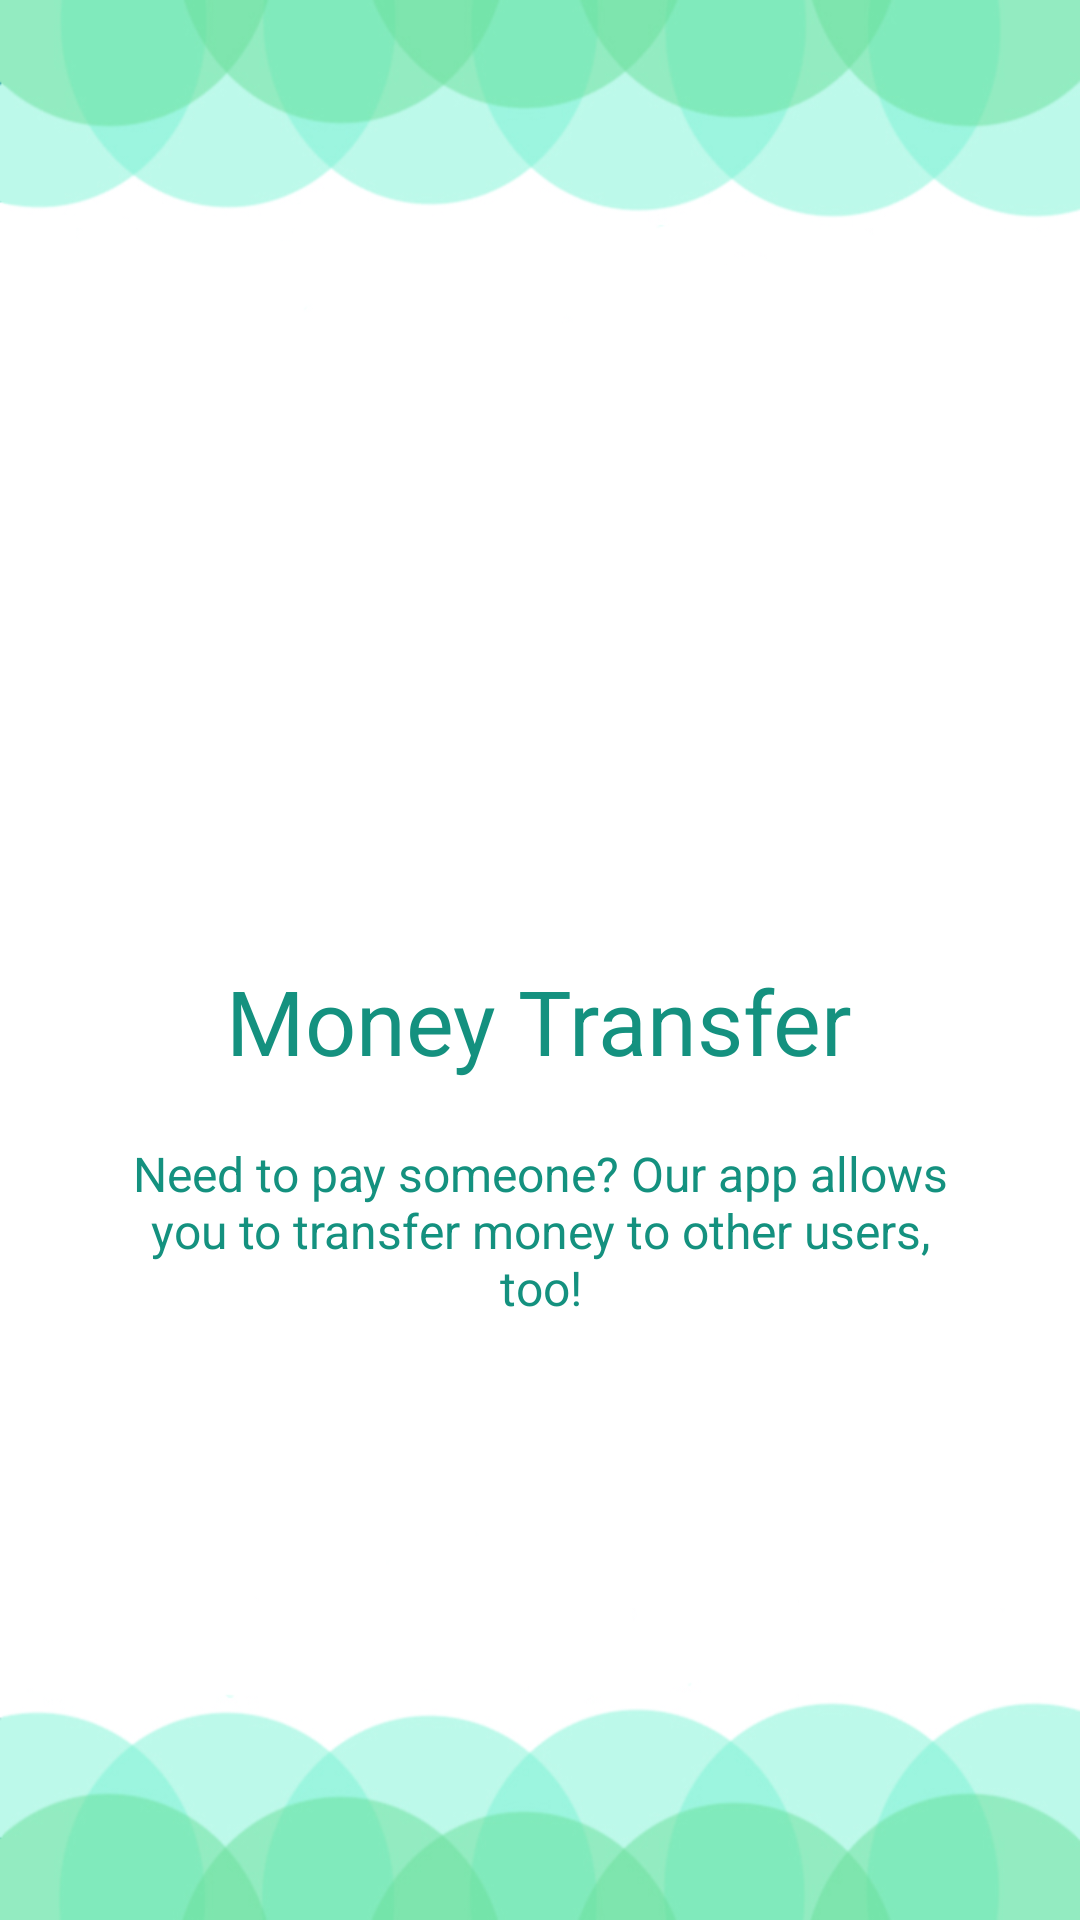

This screen was rendered from an Android layout file. Write that file and the resources it references.
<!-- AndroidManifest.xml: application theme AppTheme -->
<!-- res/layout/activity_main_frag_intro_transfer.xml -->
<?xml version="1.0" encoding="utf-8"?>
<RelativeLayout xmlns:android="http://schemas.android.com/apk/res/android"
    android:layout_width="match_parent"
    android:layout_height="match_parent"
    android:background="@drawable/splashintroblank">

    <LinearLayout
        android:layout_width="wrap_content"
        android:layout_height="wrap_content"
        android:layout_centerInParent="true"
        android:gravity="center_horizontal"
        android:orientation="vertical">

        <ImageView
            android:layout_width="@dimen/img_width_height"
            android:layout_height="@dimen/img_width_height"
            android:src="@drawable/introtransferhd"
            android:tint="@color/kiddo_color"/>

        <TextView
            android:layout_width="wrap_content"
            android:layout_height="wrap_content"
            android:text="@string/slide_4_title"
            android:textColor="@color/kiddo_color"
            android:textSize="@dimen/slide_title"/>

        <TextView
            android:layout_width="wrap_content"
            android:layout_height="wrap_content"
            android:layout_marginTop="20dp"
            android:paddingLeft="@dimen/desc_padding"
            android:paddingRight="@dimen/desc_padding"
            android:text="@string/slide_4_desc"
            android:textAlignment="center"
            android:textColor="@color/kiddo_color"
            android:textSize="@dimen/slide_desc" />

    </LinearLayout>
</RelativeLayout>
<!-- resources referenced by this layout -->
<resources>
  <color name="kiddo_color">#FF14917F</color>
  <dimen name="desc_padding">40dp</dimen>
  <dimen name="img_width_height">120dp</dimen>
  <dimen name="slide_desc">16dp</dimen>
  <dimen name="slide_title">30dp</dimen>
  <!-- drawable splashintroblank: png bitmap (drawable, 79003 bytes) -->
  <string name="slide_4_desc">Need to pay someone? Our app allows you to transfer money to other users, too!</string>
  <string name="slide_4_title">Money Transfer</string>
  <style name="AppTheme" parent="Theme.AppCompat.Light.DarkActionBar">
          
          <item name="colorPrimary">@color/colorPrimary</item>
          <item name="colorPrimaryDark">@color/colorPrimaryDark</item>
          <item name="colorAccent">@color/colorAccent</item>
      </style>
  <color name="colorPrimary">#02a1b6</color>
  <color name="colorPrimaryDark">#0f8eab</color>
  <color name="colorAccent">#259ec6</color>
</resources>
